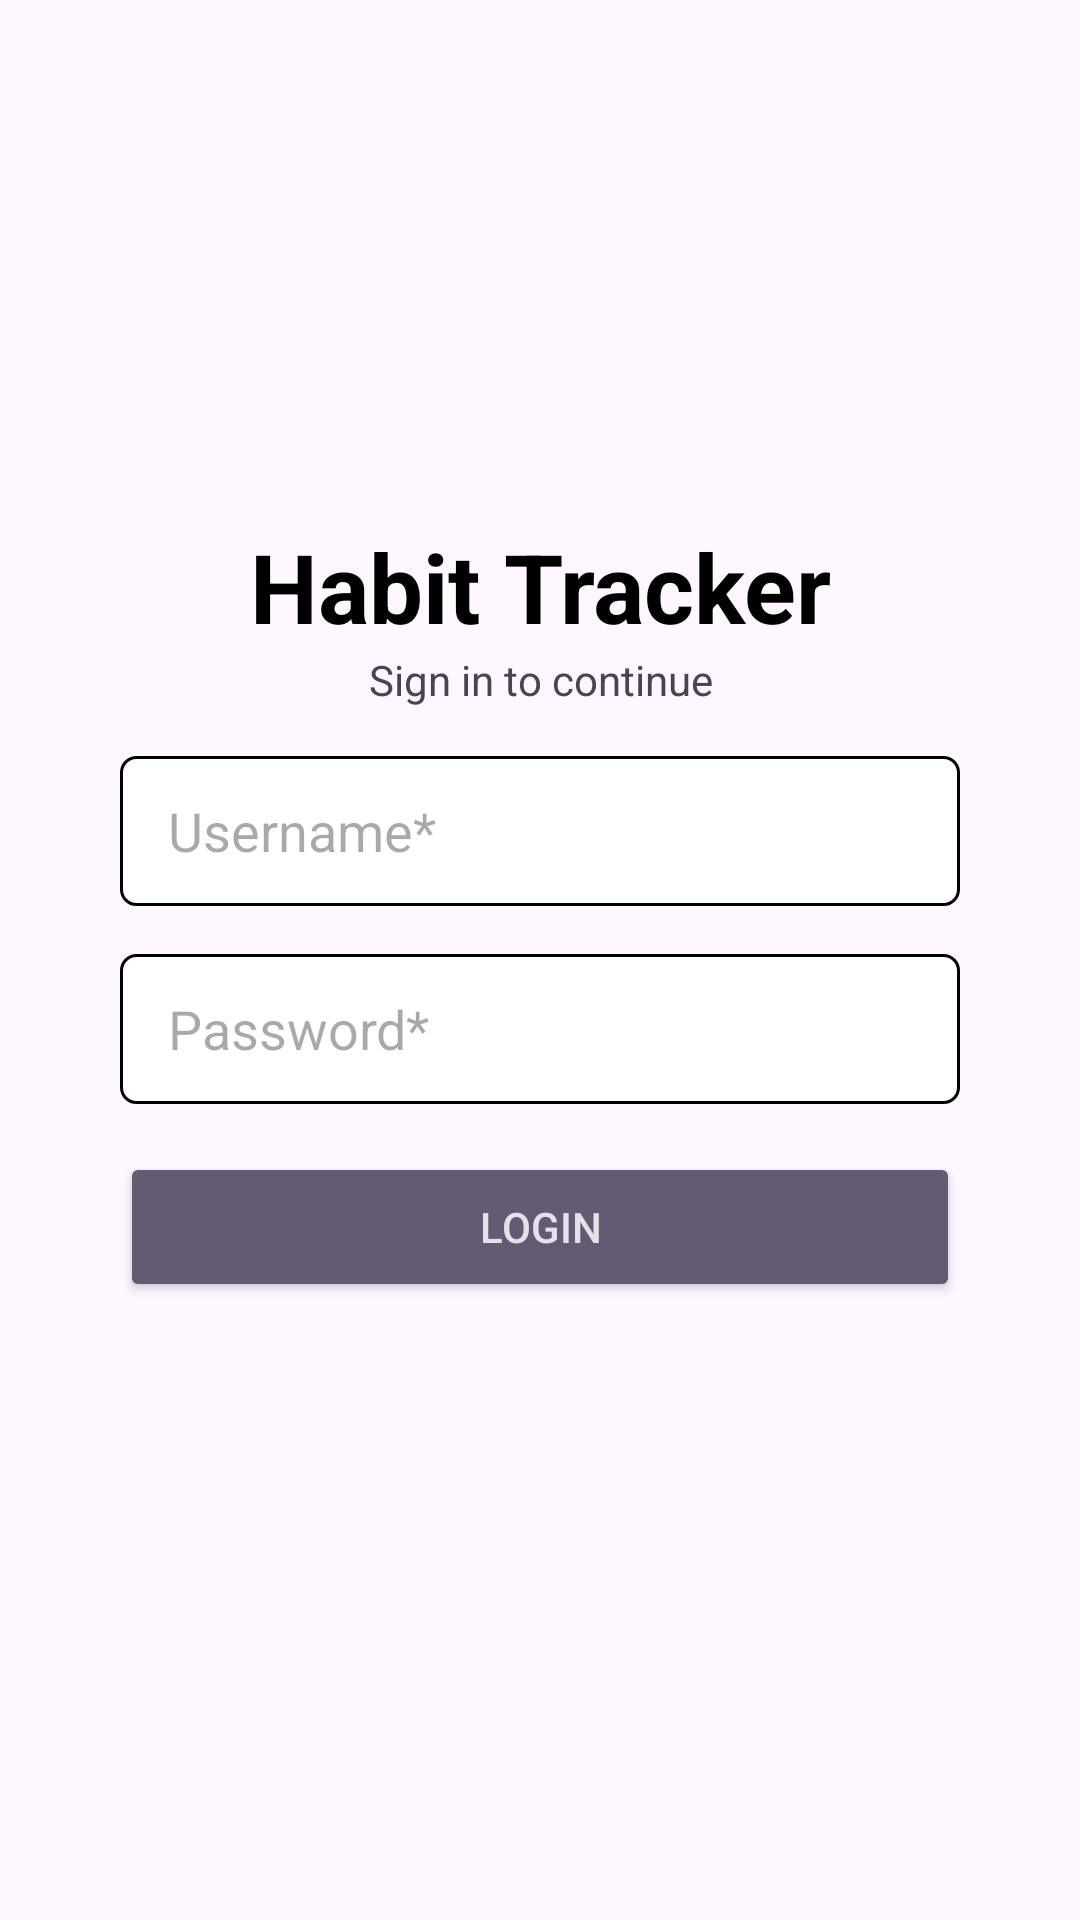

Android layout source for this screen:
<!-- AndroidManifest.xml: application theme Theme.PejuangSubuh -->
<!-- res/layout/fragment_login.xml -->
<?xml version="1.0" encoding="utf-8"?>
<FrameLayout xmlns:android="http://schemas.android.com/apk/res/android"
    xmlns:app="http://schemas.android.com/apk/res-auto"
    xmlns:tools="http://schemas.android.com/tools"
    android:layout_width="match_parent"
    android:layout_height="match_parent"
    tools:context=".view.LoginFragment">

    <LinearLayout
        android:layout_width="match_parent"
        android:layout_height="match_parent"
        android:gravity="center"
        android:orientation="vertical"
        android:paddingStart="40dp"
        android:paddingEnd="40dp">

        <TextView
            android:id="@+id/textView1"
            android:layout_width="match_parent"
            android:layout_height="wrap_content"
            android:text="Habit Tracker"
            android:textAlignment="center"
            android:textColor="@color/black"
            android:textSize="32sp"
            android:textStyle="bold" />

        <TextView
            android:id="@+id/textView2"
            android:layout_width="match_parent"
            android:layout_height="wrap_content"
            android:text="Sign in to continue"
            android:textAlignment="center" />

        <EditText
            android:id="@+id/txtUsername"
            android:layout_width="match_parent"
            android:layout_height="50dp"
            android:layout_marginTop="16dp"
            android:autofillHints="username"
            android:background="@drawable/ic_textfield_background"
            android:backgroundTint="@null"
            android:gravity="center_vertical"
            android:hint="Username*"
            android:inputType="text"
            android:paddingStart="16dp"
            android:paddingEnd="16dp"
            android:textColor="@color/black" />

        <EditText
            android:id="@+id/txtPassword"
            android:layout_width="match_parent"
            android:layout_height="50dp"
            android:layout_marginTop="16dp"
            android:autofillHints="password"
            android:background="@drawable/ic_textfield_background"
            android:backgroundTint="@null"
            android:gravity="center_vertical"
            android:hint="Password*"
            android:inputType="textPassword"
            android:paddingStart="16dp"
            android:paddingEnd="16dp"
            android:textColor="@color/black" />

        <Button
            android:id="@+id/btnLogin"
            style="@style/Widget.AppCompat.Button.Colored"
            android:layout_width="match_parent"
            android:layout_height="50dp"
            android:layout_marginTop="16dp"
            android:layout_marginBottom="32dp"
            android:text="Login" />

    </LinearLayout>

</FrameLayout>
<!-- resources referenced by this layout -->
<resources>
  <color name="black">#FF000000</color>
  <!-- drawable ic_textfield_background (drawable) -->
  <?xml version="1.0" encoding="utf-8"?>
  <shape xmlns:android="http://schemas.android.com/apk/res/android">
  
      <solid android:color="@color/white"/>
  
      <stroke
          android:width="1dp"
          android:color="@color/black"/>
  
      <corners android:radius="5dp"/>
  
  </shape>
  <style name="Theme.PejuangSubuh" parent="Base.Theme.PejuangSubuh" />
  <color name="white">#FFFFFFFF</color>
  <style name="Base.Theme.PejuangSubuh" parent="Theme.Material3.DayNight">
          
          
      </style>
</resources>
